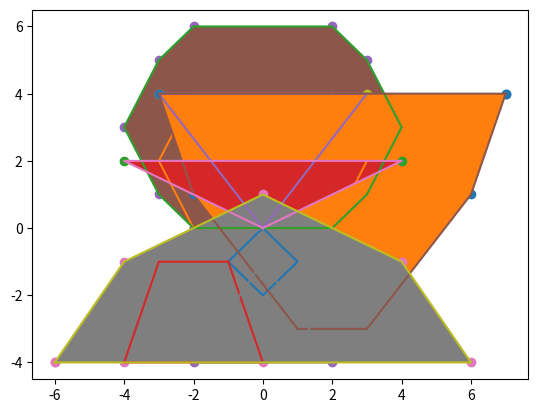

Write the Python code that produced this figure.
"""
COMS 4733: Computational Aspects of Robotics
HW1 Problem 5.1
Convex Hull Algorithm
"""
import scipy
import numpy as np
from scipy.spatial import ConvexHull, convex_hull_plot_2d
import matplotlib.pyplot as plt


def plot_before(rob: list, obs: list) -> None:
    x, y = np.array(rob).T
    plt.scatter(x, y)
    plt.plot(x, y)
    plt.fill_between(x, y)
    x, y = np.array(obs).T
    plt.scatter(x, y)
    plt.plot(x, y)
    plt.fill_between(x, y)
    plt.show()


def plot_c_space(vertices: list) -> None:
    x, y = np.array(vertices).T
    plt.scatter(x, y)
    plt.plot(x, y)
    plt.fill_between(x, y)
    plt.show()


def minkowski(rob_list: list, obs_list: list) -> list:
    reference_point = rob_list[0]
    rob_vertices = rob_list[1:]
    graph_rob = rob_vertices
    graph_rob.append(rob_vertices[0])
    graph_obs = obs_list
    graph_obs.append(obs_list[0])
    plot_before(graph_rob, graph_obs)
    # translation indicates the movement each vertex has to perform to move with
    # the reference point to the origin --> the negation of the reference point
    translation = [-x for x in reference_point]
    translated = []
    for vertex in rob_vertices:
        t_vertex = [vertex[0] + translation[0], vertex[1] + translation[1]]
        translated.append(t_vertex)
    reflected = np.array(translated)
    reflected *= -1
    mink = []
    for vertex in obs_list:
        for v in reflected:
            v = [v[0] + vertex[0], v[1] + vertex[1]]
            mink.append(v)
    np_mink = np.array(mink)
    hull = ConvexHull(np_mink)
    c_space_obs = []
    for i in hull.vertices:
        c_space_obs.append(np_mink[i])
    print(c_space_obs)
    c_space_obs.append(c_space_obs[0])
    plot_c_space(c_space_obs)


if __name__ == "__main__":
    example_1_rob = [[0, 0], [0, 0], [1, -1], [0, -2], [-1, -1]]
    example_1_obs = [[2, 4], [3, 2], [2, 0], [-2, 0], [-3, 2], [-2, 4]]
    minkowski(example_1_rob, example_1_obs)

    example_2_rob = [[0, -4], [-1, -1], [-3, -1], [-4, -4], [0, -4]]
    example_2_obs = [[0, 0], [-3, 4], [3, 4]]
    minkowski(example_2_rob, example_2_obs)

    example_3_rob = [[0, 2], [0, 0], [4, 2], [-4, 2]]
    example_3_obs = [[0, -1], [-2, -4], [2, -4]]
    minkowski(example_3_rob, example_3_obs)
